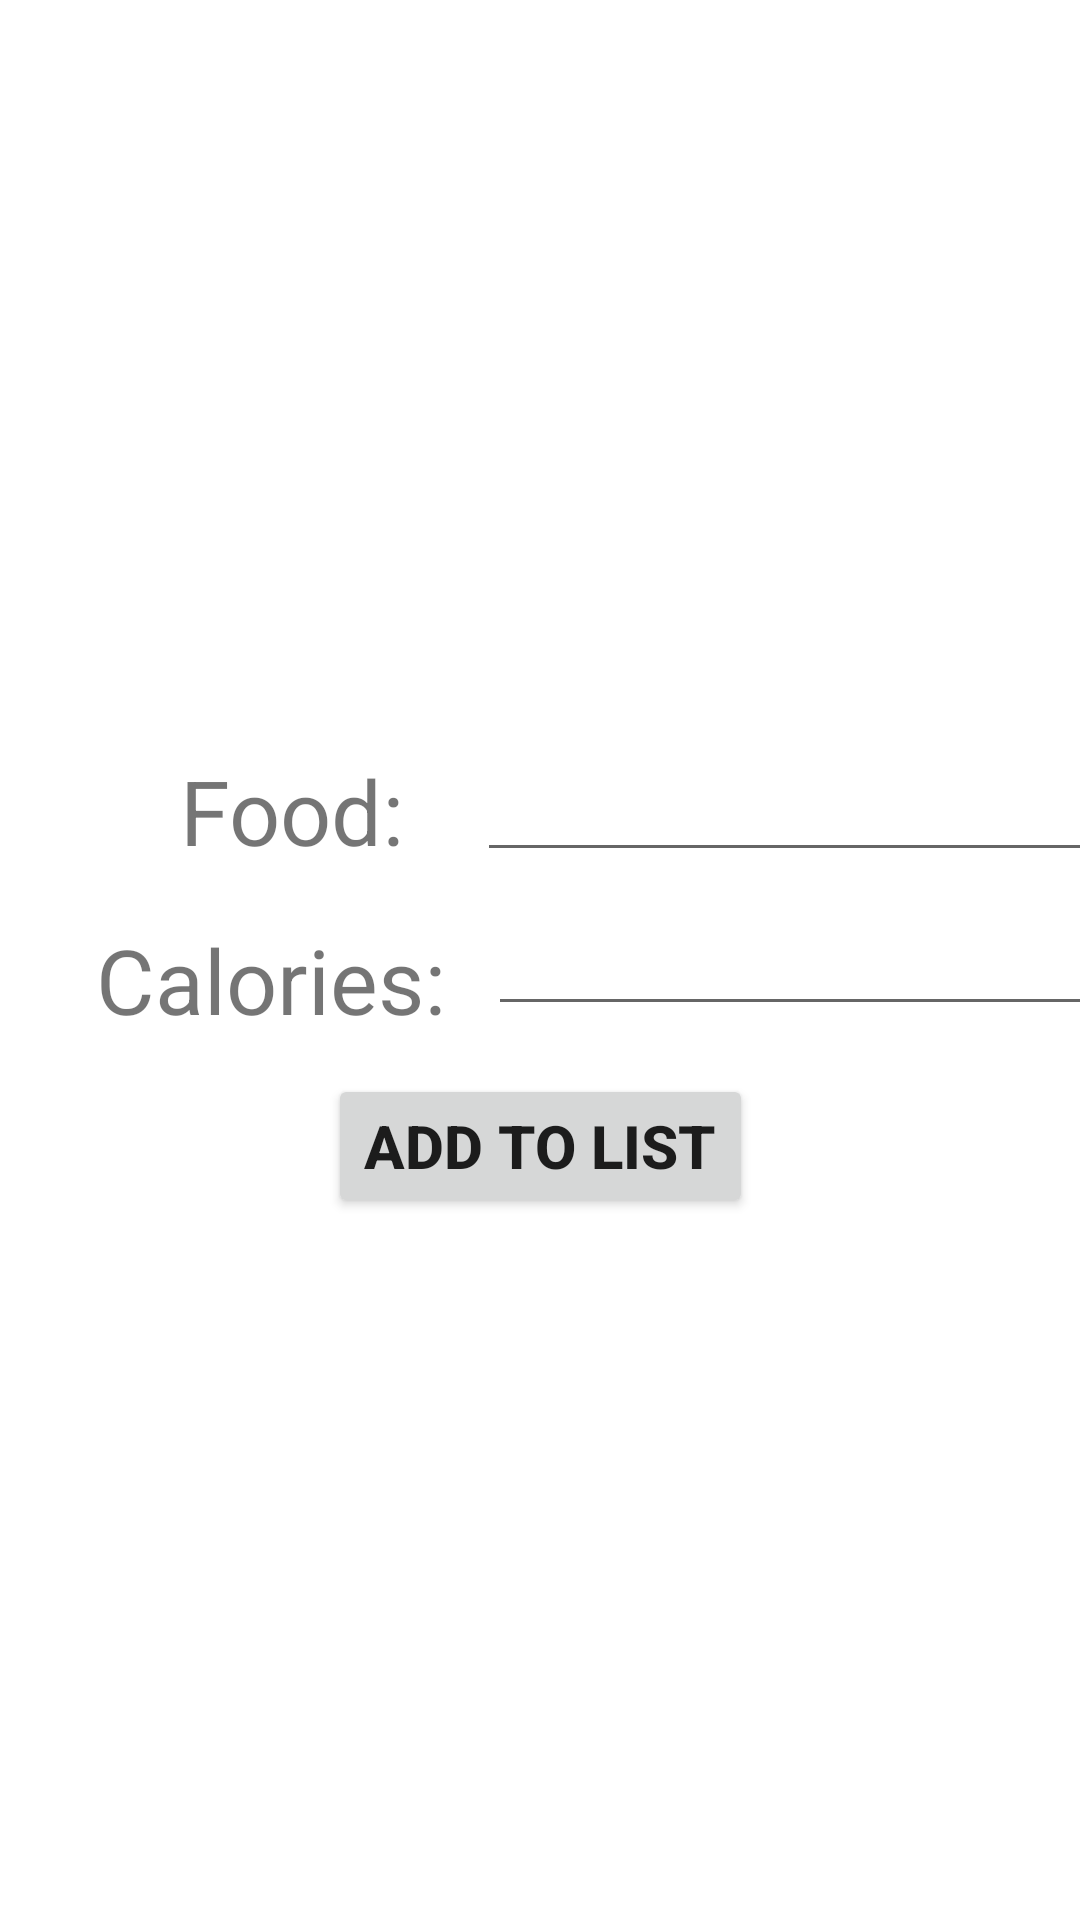

Here is an Android app screen rendered from its layout file. Give the layout XML and the strings, colors and styles it references.
<!-- AndroidManifest.xml: application theme Theme.Bitfit2 -->
<!-- res/layout/create_item.xml -->
<?xml version="1.0" encoding="utf-8"?>
<androidx.constraintlayout.widget.ConstraintLayout xmlns:android="http://schemas.android.com/apk/res/android"
    xmlns:app="http://schemas.android.com/apk/res-auto"
    xmlns:tools="http://schemas.android.com/tools"
    android:id="@+id/detailLayout"
    android:layout_width="match_parent"
    android:layout_height="match_parent"
    tools:context=".DetailActivity">

    <TextView
        android:id="@+id/textView2"
        android:layout_width="wrap_content"
        android:layout_height="wrap_content"
        android:layout_marginStart="60dp"
        android:layout_marginBottom="100dp"
        android:text="Food:"
        android:textSize="30sp"
        app:layout_constraintBottom_toBottomOf="parent"
        app:layout_constraintStart_toStartOf="parent"
        app:layout_constraintTop_toTopOf="parent" />

    <TextView
        android:id="@+id/textView3"
        android:layout_width="wrap_content"
        android:layout_height="wrap_content"
        android:layout_marginStart="32dp"
        android:layout_marginTop="16dp"
        android:text="Calories:"
        android:textSize="30sp"
        app:layout_constraintStart_toStartOf="parent"
        app:layout_constraintTop_toBottomOf="@+id/textView2" />

    <EditText
        android:id="@+id/food_Name"
        android:layout_width="wrap_content"
        android:layout_height="wrap_content"
        android:layout_marginStart="24dp"
        android:layout_marginBottom="100dp"
        android:ems="10"
        android:inputType="textPersonName"
        app:layout_constraintBottom_toBottomOf="parent"
        app:layout_constraintStart_toEndOf="@+id/textView2"
        app:layout_constraintTop_toTopOf="parent" />

    <EditText
        android:id="@+id/food_Calories"
        android:layout_width="wrap_content"
        android:layout_height="wrap_content"
        android:layout_marginStart="14dp"
        android:layout_marginTop="10dp"
        android:ems="10"
        android:inputType="number"
        app:layout_constraintStart_toEndOf="@+id/textView3"
        app:layout_constraintTop_toBottomOf="@+id/food_Name" />

    <Button
        android:id="@+id/button"
        android:layout_width="wrap_content"
        android:layout_height="wrap_content"
        android:layout_marginTop="16dp"
        android:text="ADD to list"
        android:textSize="20sp"
        android:textStyle="bold"
        app:layout_constraintEnd_toEndOf="parent"
        app:layout_constraintStart_toStartOf="parent"
        app:layout_constraintTop_toBottomOf="@+id/food_Calories" />




</androidx.constraintlayout.widget.ConstraintLayout>
<!-- resources referenced by this layout -->
<resources>
  <style name="Theme.Bitfit2" parent="Theme.MaterialComponents.DayNight.DarkActionBar">
          
          <item name="colorPrimary">@color/black</item>
          <item name="colorPrimaryVariant">@color/purple_700</item>
          <item name="colorOnPrimary">@color/white</item>
          
          <item name="colorSecondary">@color/teal_200</item>
          <item name="colorSecondaryVariant">@color/teal_700</item>
          <item name="colorOnSecondary">@color/black</item>
          
          <item name="android:statusBarColor">?attr/colorPrimaryVariant</item>
          
      </style>
  <!-- not gathered from this repository: default colours our renderer supplied (Android Studio template values) -->
  <color name="purple_700">#FF3700B3</color>
  <color name="teal_200">#FF03DAC5</color>
  <color name="teal_700">#FF018786</color>
  <color name="black">#FF000000</color>
  <color name="white">#FFFFFFFF</color>
</resources>
